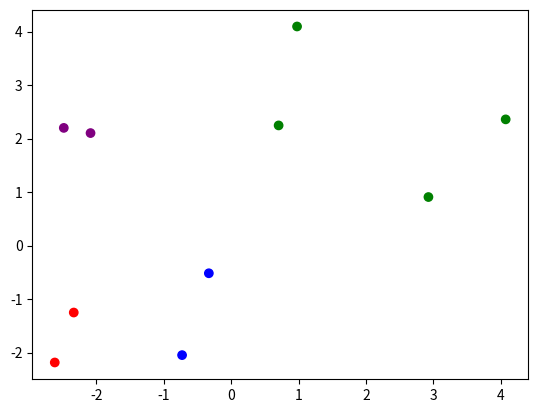

Generate this figure with matplotlib: (Note: this script raises an exception after producing the figure.)
import numpy as np
import matplotlib
import matplotlib.pyplot as plt
from tqdm import tqdm


def generate_data(nsamples, plot_data=False):
    '''Generate data from a mixture of gaussians
    nsamples: the number of samples to generate
    plot_data: whether to plot the data or not
    '''
    global mu, covall

    priors = [0.15, 0.35, 0.2, 0.3]

    make_cov = lambda varx, vary: np.asarray([[varx, 0], [0, vary]])

    scale = 1 / 4
    '''Class covariances'''
    cov_1 = scale * make_cov(1, 2)
    cov_2 = scale * make_cov(4, 4)
    cov_3 = scale * make_cov(2, 4)
    cov_4 = scale * make_cov(3, 1)

    '''Class means'''

    mu_1 = np.asarray([-2, -1])
    mu_2 = np.asarray([2, 2])
    mu_3 = np.asarray([0, -2])
    mu_4 = np.asarray([-2, 2])

    '''Generate data from a mixture of gaussians'''

    cov = np.asarray([cov_1, cov_2, cov_3, cov_4])
    mu = np.asarray([mu_1, mu_2, mu_3, mu_4])
    y = np.random.choice(len(priors), size=nsamples, replace=True, p=priors)
    x = np.zeros([nsamples, 2])
    for samp in range(0, nsamples):
        mu_target = mu[y[samp]]
        cov_target = cov[y[samp]]
        x[samp] = np.random.multivariate_normal(mu_target, cov_target, 1)

        '''Plot the data'''

    colors = ['red', 'green', 'blue', 'purple']
    if plot_data:
        plt.scatter(x[:, 0], x[:, 1], c=y, cmap=matplotlib.colors.ListedColormap(colors))
        plt.savefig('figures/q2/data_%s.png' % nsamples)

    return x, y


if __name__ == '__main__':
    '''Generate train data'''
    for exp in tqdm(range(0, 30), desc="making data for experiments"):
        for train_size in [10, 100, 1000, 10000]:
            xtrain, ytrain, = generate_data(train_size, plot_data=(exp == 0))
            with open("q2data/trainset_%s_%s.npy" % (exp, train_size), 'wb') as f:
                np.save(f, xtrain)
                np.save(f, ytrain)
                f.close()
    '''Generate test data'''
    xtest, ytest, = generate_data(100000)
    with open("q2data/test.npy", 'wb') as f:
        np.save(f, xtest)
        np.save(f, ytest)
        f.close()
